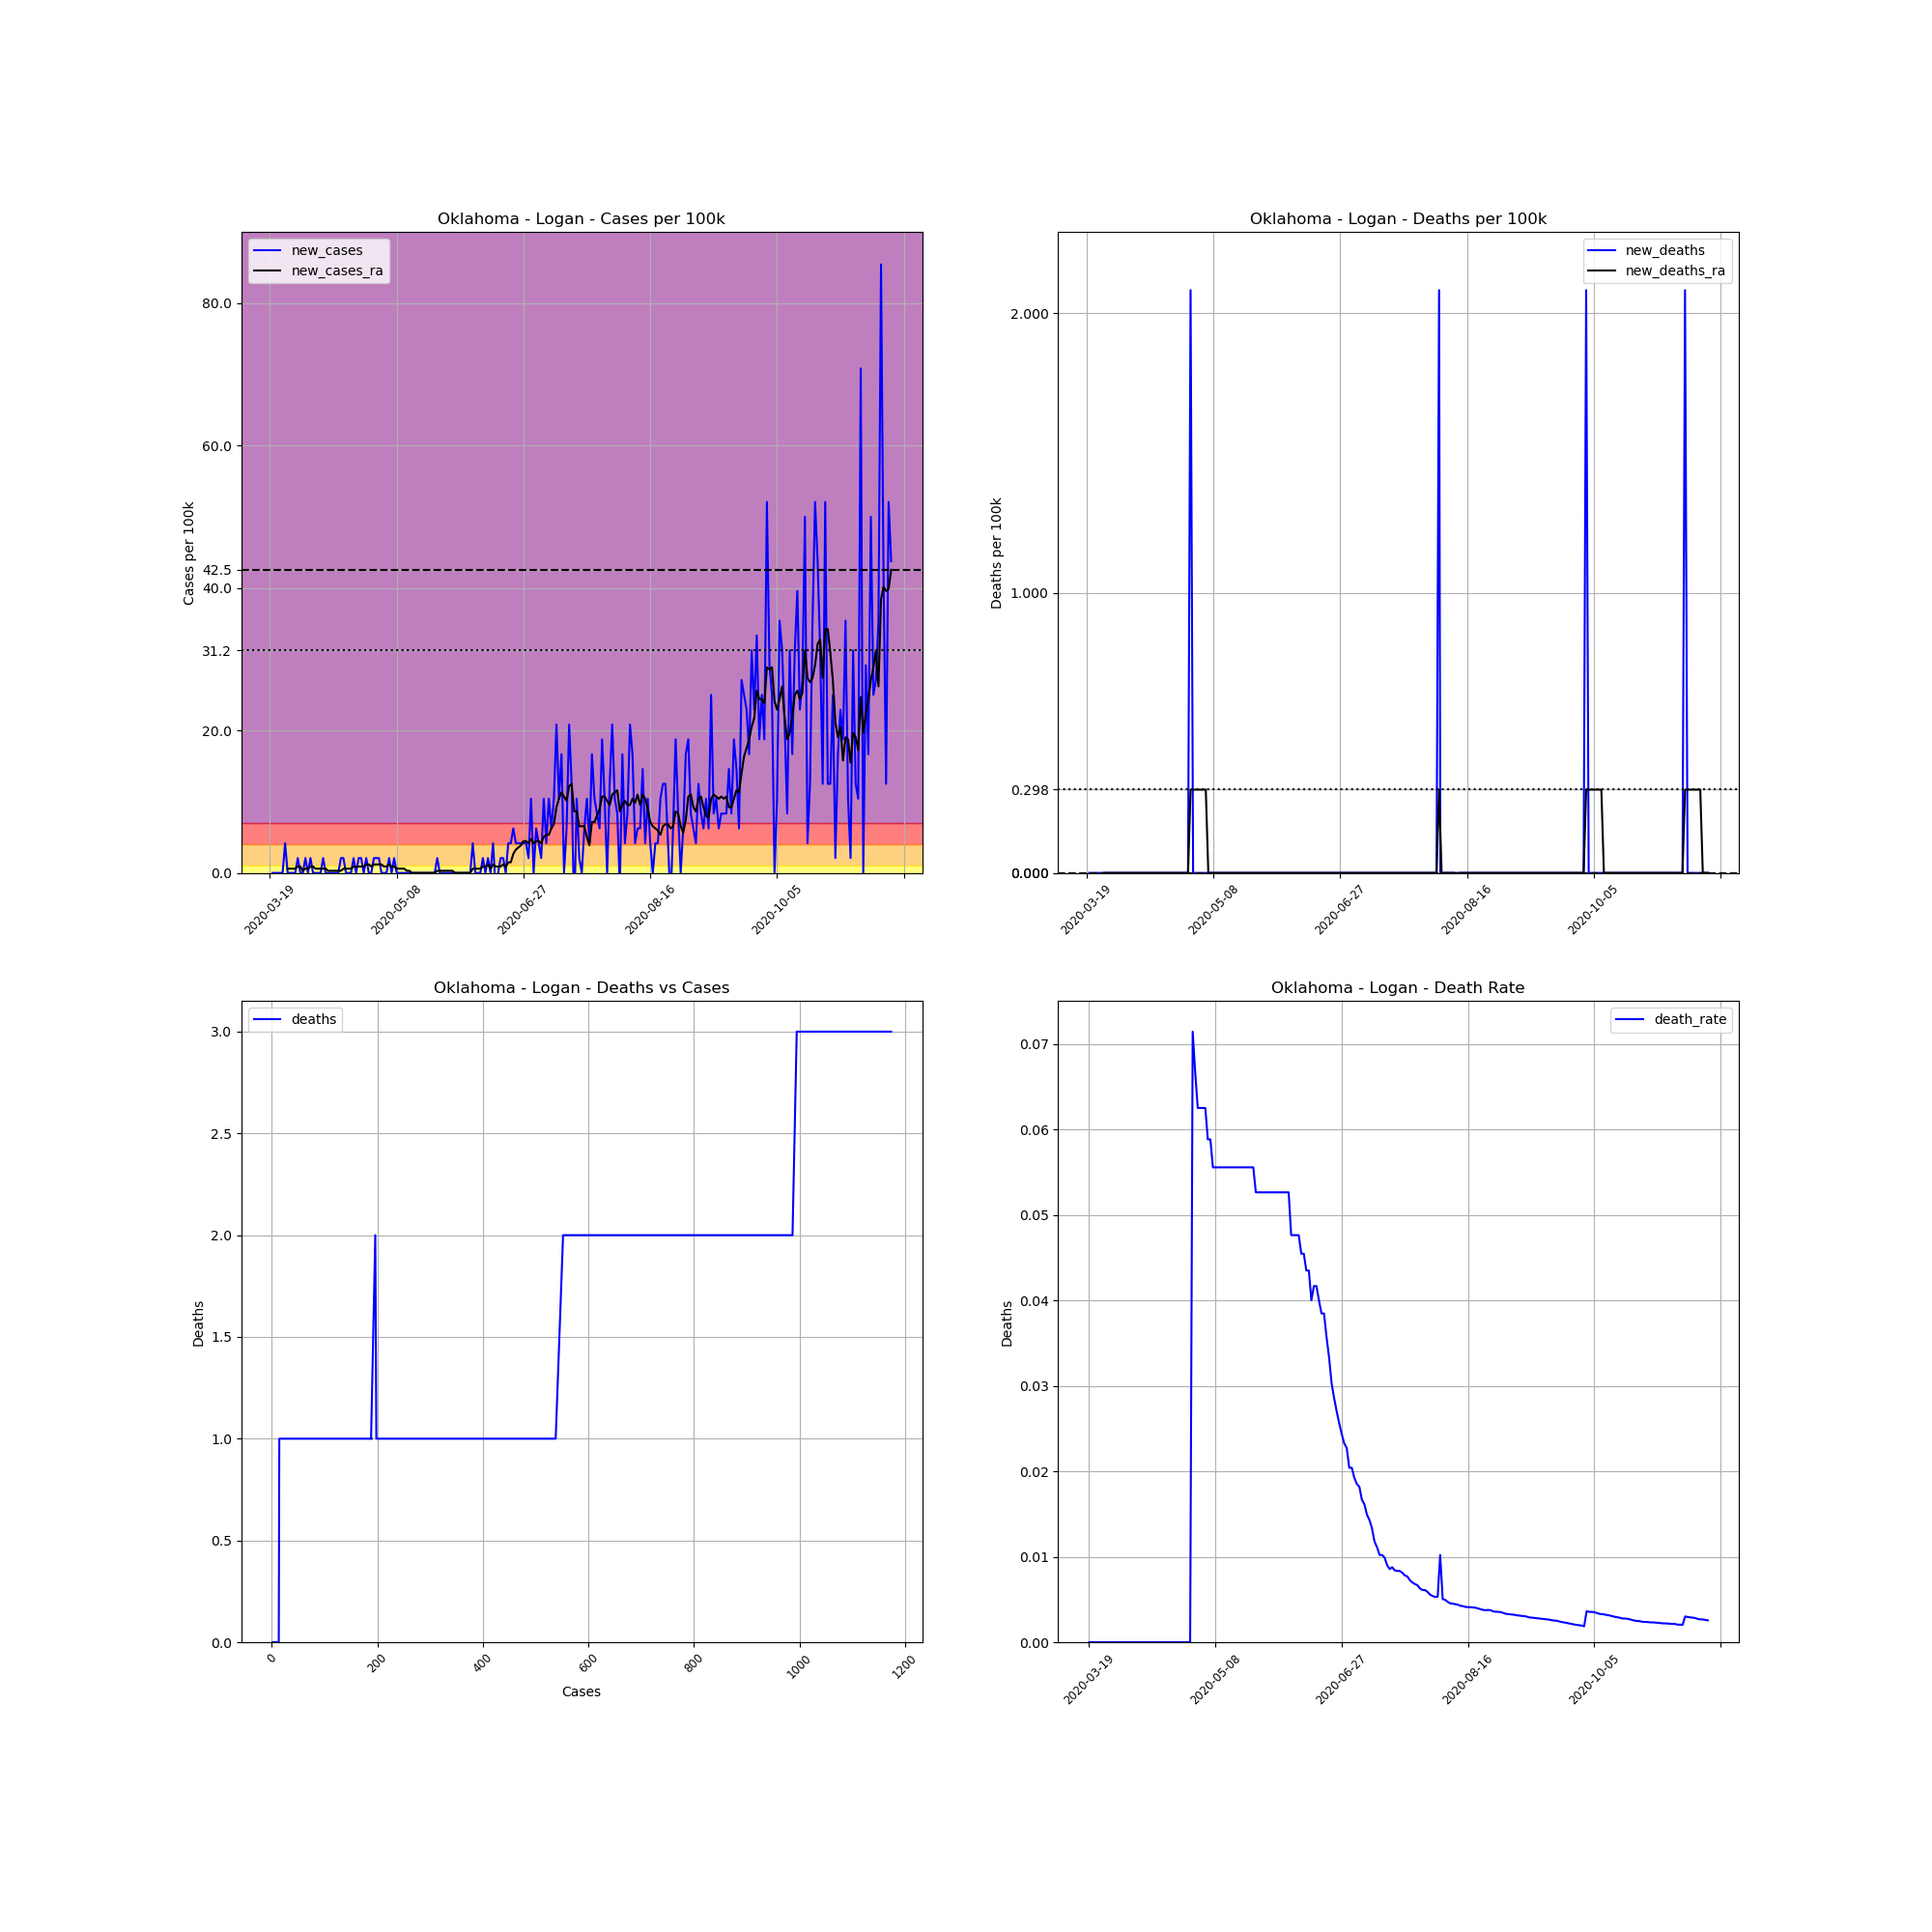

Data behind this chart, as committed beside it:
, date, county, state, fips, cases, deaths, COUNTY, STNAME, CTYNAME, POPESTIMATE2019, cases_per_100k, deaths_per_100k, death_rate, new_cases, new_deaths, new_cases_ra, new_deaths_ra
182432, 2020-03-19, Logan, Oklahoma, 40083, 1, 0, 83, Oklahoma, Logan, 48011, 2.083, 0.0, 0.0, , , , 
182433, 2020-03-20, Logan, Oklahoma, 40083, 1, 0, 83, Oklahoma, Logan, 48011, 2.083, 0.0, 0.0, 0.0, 0.0, , 
182434, 2020-03-21, Logan, Oklahoma, 40083, 1, 0, 83, Oklahoma, Logan, 48011, 2.083, 0.0, 0.0, 0.0, 0.0, , 
182435, 2020-03-22, Logan, Oklahoma, 40083, 1, 0, 83, Oklahoma, Logan, 48011, 2.083, 0.0, 0.0, 0.0, 0.0, , 
182436, 2020-03-23, Logan, Oklahoma, 40083, 1, 0, 83, Oklahoma, Logan, 48011, 2.083, 0.0, 0.0, 0.0, 0.0, , 
182437, 2020-03-24, Logan, Oklahoma, 40083, 1, 0, 83, Oklahoma, Logan, 48011, 2.083, 0.0, 0.0, 0.0, 0.0, , 
182438, 2020-03-25, Logan, Oklahoma, 40083, 3, 0, 83, Oklahoma, Logan, 48011, 6.249, 0.0, 0.0, 4.166, 0.0, , 
182439, 2020-03-26, Logan, Oklahoma, 40083, 3, 0, 83, Oklahoma, Logan, 48011, 6.249, 0.0, 0.0, 0.0, 0.0, 0.5951, 0.0
182440, 2020-03-27, Logan, Oklahoma, 40083, 3, 0, 83, Oklahoma, Logan, 48011, 6.249, 0.0, 0.0, 0.0, 0.0, 0.5951, 0.0
182441, 2020-03-28, Logan, Oklahoma, 40083, 3, 0, 83, Oklahoma, Logan, 48011, 6.249, 0.0, 0.0, 0.0, 0.0, 0.5951, 0.0
182442, 2020-03-29, Logan, Oklahoma, 40083, 3, 0, 83, Oklahoma, Logan, 48011, 6.249, 0.0, 0.0, 0.0, 0.0, 0.5951, 0.0
182443, 2020-03-30, Logan, Oklahoma, 40083, 4, 0, 83, Oklahoma, Logan, 48011, 8.331, 0.0, 0.0, 2.083, 0.0, 0.8927, 0.0
182444, 2020-03-31, Logan, Oklahoma, 40083, 4, 0, 83, Oklahoma, Logan, 48011, 8.331, 0.0, 0.0, 0.0, 0.0, 0.8927, 0.0
182445, 2020-04-01, Logan, Oklahoma, 40083, 4, 0, 83, Oklahoma, Logan, 48011, 8.331, 0.0, 0.0, 0.0, 0.0, 0.2976, 0.0
182446, 2020-04-02, Logan, Oklahoma, 40083, 5, 0, 83, Oklahoma, Logan, 48011, 10.41, 0.0, 0.0, 2.083, 0.0, 0.5951, 0.0
182447, 2020-04-03, Logan, Oklahoma, 40083, 5, 0, 83, Oklahoma, Logan, 48011, 10.41, 0.0, 0.0, 0.0, 0.0, 0.5951, 0.0
182448, 2020-04-04, Logan, Oklahoma, 40083, 6, 0, 83, Oklahoma, Logan, 48011, 12.5, 0.0, 0.0, 2.083, 0.0, 0.8927, 0.0
182449, 2020-04-05, Logan, Oklahoma, 40083, 6, 0, 83, Oklahoma, Logan, 48011, 12.5, 0.0, 0.0, 0.0, 0.0, 0.8927, 0.0
182450, 2020-04-06, Logan, Oklahoma, 40083, 6, 0, 83, Oklahoma, Logan, 48011, 12.5, 0.0, 0.0, 0.0, 0.0, 0.5951, 0.0
182451, 2020-04-07, Logan, Oklahoma, 40083, 6, 0, 83, Oklahoma, Logan, 48011, 12.5, 0.0, 0.0, 0.0, 0.0, 0.5951, 0.0
182452, 2020-04-08, Logan, Oklahoma, 40083, 6, 0, 83, Oklahoma, Logan, 48011, 12.5, 0.0, 0.0, 0.0, 0.0, 0.5951, 0.0
182453, 2020-04-09, Logan, Oklahoma, 40083, 7, 0, 83, Oklahoma, Logan, 48011, 14.58, 0.0, 0.0, 2.083, 0.0, 0.5951, 0.0
182454, 2020-04-10, Logan, Oklahoma, 40083, 7, 0, 83, Oklahoma, Logan, 48011, 14.58, 0.0, 0.0, 0.0, 0.0, 0.5951, 0.0
182455, 2020-04-11, Logan, Oklahoma, 40083, 7, 0, 83, Oklahoma, Logan, 48011, 14.58, 0.0, 0.0, 0.0, 0.0, 0.2976, 0.0
182456, 2020-04-12, Logan, Oklahoma, 40083, 7, 0, 83, Oklahoma, Logan, 48011, 14.58, 0.0, 0.0, 0.0, 0.0, 0.2976, 0.0
182457, 2020-04-13, Logan, Oklahoma, 40083, 7, 0, 83, Oklahoma, Logan, 48011, 14.58, 0.0, 0.0, 0.0, 0.0, 0.2976, 0.0
182458, 2020-04-14, Logan, Oklahoma, 40083, 7, 0, 83, Oklahoma, Logan, 48011, 14.58, 0.0, 0.0, 0.0, 0.0, 0.2976, 0.0
182459, 2020-04-15, Logan, Oklahoma, 40083, 7, 0, 83, Oklahoma, Logan, 48011, 14.58, 0.0, 0.0, 0.0, 0.0, 0.2976, 0.0
182460, 2020-04-16, Logan, Oklahoma, 40083, 8, 0, 83, Oklahoma, Logan, 48011, 16.66, 0.0, 0.0, 2.083, 0.0, 0.2976, 0.0
182461, 2020-04-17, Logan, Oklahoma, 40083, 9, 0, 83, Oklahoma, Logan, 48011, 18.75, 0.0, 0.0, 2.083, 0.0, 0.5951, 0.0
182462, 2020-04-18, Logan, Oklahoma, 40083, 9, 0, 83, Oklahoma, Logan, 48011, 18.75, 0.0, 0.0, 0.0, 0.0, 0.5951, 0.0
182463, 2020-04-19, Logan, Oklahoma, 40083, 9, 0, 83, Oklahoma, Logan, 48011, 18.75, 0.0, 0.0, 0.0, 0.0, 0.5951, 0.0
182464, 2020-04-20, Logan, Oklahoma, 40083, 9, 0, 83, Oklahoma, Logan, 48011, 18.75, 0.0, 0.0, 0.0, 0.0, 0.5951, 0.0
182465, 2020-04-21, Logan, Oklahoma, 40083, 10, 0, 83, Oklahoma, Logan, 48011, 20.83, 0.0, 0.0, 2.083, 0.0, 0.8927, 0.0
182466, 2020-04-22, Logan, Oklahoma, 40083, 10, 0, 83, Oklahoma, Logan, 48011, 20.83, 0.0, 0.0, 0.0, 0.0, 0.8927, 0.0
182467, 2020-04-23, Logan, Oklahoma, 40083, 11, 0, 83, Oklahoma, Logan, 48011, 22.91, 0.0, 0.0, 2.083, 0.0, 0.8927, 0.0
182468, 2020-04-24, Logan, Oklahoma, 40083, 12, 0, 83, Oklahoma, Logan, 48011, 24.99, 0.0, 0.0, 2.083, 0.0, 0.8927, 0.0
182469, 2020-04-25, Logan, Oklahoma, 40083, 12, 0, 83, Oklahoma, Logan, 48011, 24.99, 0.0, 0.0, 0.0, 0.0, 0.8927, 0.0
182470, 2020-04-26, Logan, Oklahoma, 40083, 13, 0, 83, Oklahoma, Logan, 48011, 27.08, 0.0, 0.0, 2.083, 0.0, 1.19, 0.0
182471, 2020-04-27, Logan, Oklahoma, 40083, 13, 0, 83, Oklahoma, Logan, 48011, 27.08, 0.0, 0.0, 0.0, 0.0, 1.19, 0.0
182472, 2020-04-28, Logan, Oklahoma, 40083, 13, 0, 83, Oklahoma, Logan, 48011, 27.08, 0.0, 0.0, 0.0, 0.0, 0.8927, 0.0
182473, 2020-04-29, Logan, Oklahoma, 40083, 14, 1, 83, Oklahoma, Logan, 48011, 29.16, 2.083, 0.07143, 2.083, 2.083, 1.19, 0.2976
182474, 2020-04-30, Logan, Oklahoma, 40083, 15, 1, 83, Oklahoma, Logan, 48011, 31.24, 2.083, 0.06667, 2.083, 0.0, 1.19, 0.2976
182475, 2020-05-01, Logan, Oklahoma, 40083, 16, 1, 83, Oklahoma, Logan, 48011, 33.33, 2.083, 0.0625, 2.083, 0.0, 1.19, 0.2976
182476, 2020-05-02, Logan, Oklahoma, 40083, 16, 1, 83, Oklahoma, Logan, 48011, 33.33, 2.083, 0.0625, 0.0, 0.0, 1.19, 0.2976
182477, 2020-05-03, Logan, Oklahoma, 40083, 16, 1, 83, Oklahoma, Logan, 48011, 33.33, 2.083, 0.0625, 0.0, 0.0, 0.8927, 0.2976
182478, 2020-05-04, Logan, Oklahoma, 40083, 16, 1, 83, Oklahoma, Logan, 48011, 33.33, 2.083, 0.0625, 0.0, 0.0, 0.8927, 0.2976
182479, 2020-05-05, Logan, Oklahoma, 40083, 17, 1, 83, Oklahoma, Logan, 48011, 35.41, 2.083, 0.05882, 2.083, 0.0, 1.19, 0.2976
182480, 2020-05-06, Logan, Oklahoma, 40083, 17, 1, 83, Oklahoma, Logan, 48011, 35.41, 2.083, 0.05882, 0.0, 0.0, 0.8927, 0.0
182481, 2020-05-07, Logan, Oklahoma, 40083, 18, 1, 83, Oklahoma, Logan, 48011, 37.49, 2.083, 0.05556, 2.083, 0.0, 0.8927, 0.0
182482, 2020-05-08, Logan, Oklahoma, 40083, 18, 1, 83, Oklahoma, Logan, 48011, 37.49, 2.083, 0.05556, 0.0, 0.0, 0.5951, 0.0
182483, 2020-05-09, Logan, Oklahoma, 40083, 18, 1, 83, Oklahoma, Logan, 48011, 37.49, 2.083, 0.05556, 0.0, 0.0, 0.5951, 0.0
182484, 2020-05-10, Logan, Oklahoma, 40083, 18, 1, 83, Oklahoma, Logan, 48011, 37.49, 2.083, 0.05556, 0.0, 0.0, 0.5951, 0.0
182485, 2020-05-11, Logan, Oklahoma, 40083, 18, 1, 83, Oklahoma, Logan, 48011, 37.49, 2.083, 0.05556, 0.0, 0.0, 0.5951, 0.0
182486, 2020-05-12, Logan, Oklahoma, 40083, 18, 1, 83, Oklahoma, Logan, 48011, 37.49, 2.083, 0.05556, 0.0, 0.0, 0.2976, 0.0
182487, 2020-05-13, Logan, Oklahoma, 40083, 18, 1, 83, Oklahoma, Logan, 48011, 37.49, 2.083, 0.05556, 0.0, 0.0, 0.2976, 0.0
182488, 2020-05-14, Logan, Oklahoma, 40083, 18, 1, 83, Oklahoma, Logan, 48011, 37.49, 2.083, 0.05556, 0.0, 0.0, 0.0, 0.0
182489, 2020-05-15, Logan, Oklahoma, 40083, 18, 1, 83, Oklahoma, Logan, 48011, 37.49, 2.083, 0.05556, 0.0, 0.0, 0.0, 0.0
182490, 2020-05-16, Logan, Oklahoma, 40083, 18, 1, 83, Oklahoma, Logan, 48011, 37.49, 2.083, 0.05556, 0.0, 0.0, 0.0, 0.0
182491, 2020-05-17, Logan, Oklahoma, 40083, 18, 1, 83, Oklahoma, Logan, 48011, 37.49, 2.083, 0.05556, 0.0, 0.0, 0.0, 0.0
... 186 more rows
